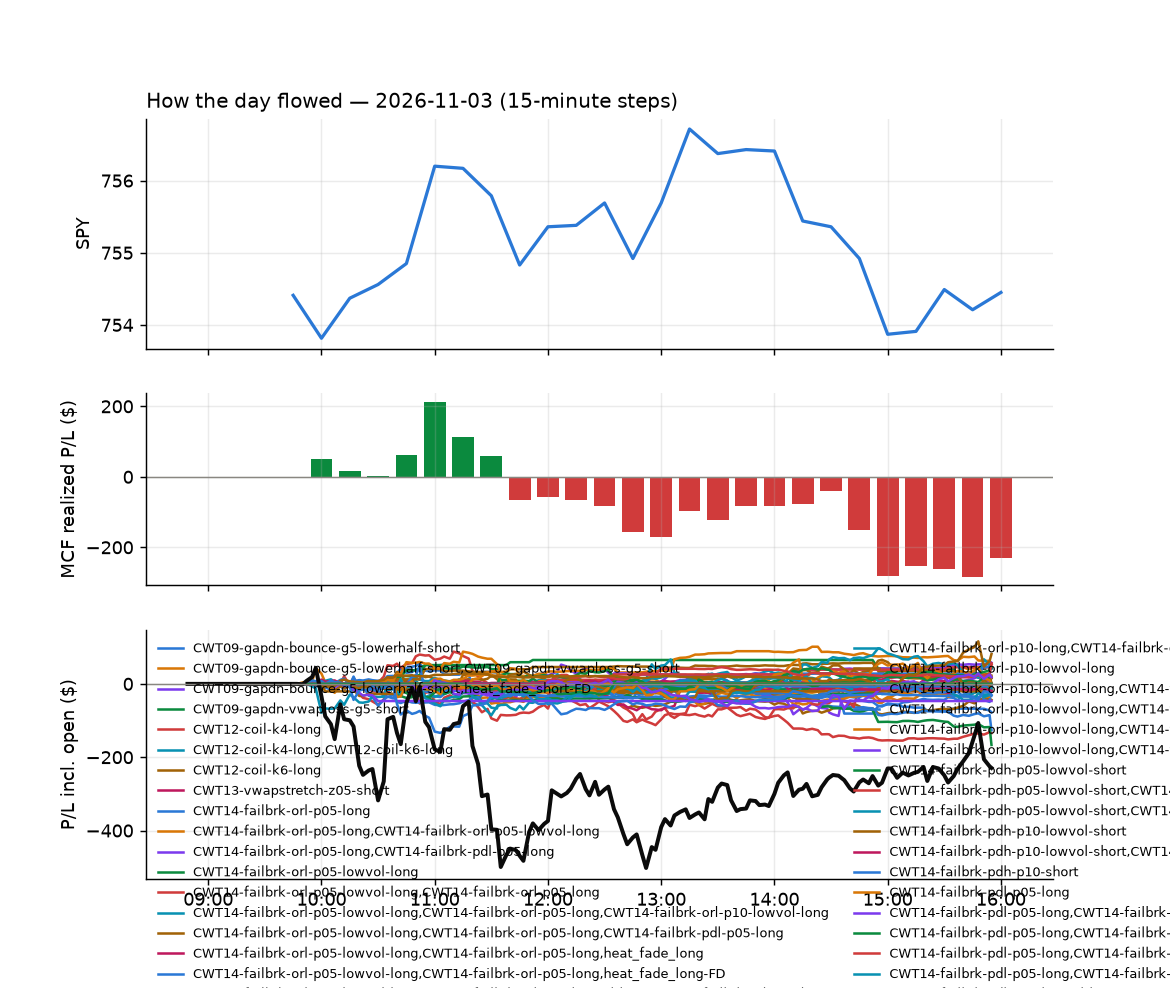

The data file committed next to this chart (first rows):
id, run_id, symbol, strategy, side, date, signal_time, entry_time, entry, stop, target, exit_time, exit, exit_reason, r_multiple, mae_r, mfe_r, success, shares, pnl, broker_order_id, slip_bps, pnl_adj, pct
7306, 1, CLF, CWT14-failbrk-pdl-p05-long, 1, 2026-11-03, 2026-11-03 09:50:29.853274-05:00, 2026-11-03 09:50:33.253755-05:00, 14.11, 13.85, 14.23, 2026-11-03 09:55:26.136061-05:00, 14.23, target, 0.4668, -0.09725, 0.4084, , 125, 15, b711037a-7e65-47d0-8ed2-811c4b0d9d9f, 4.325, 15, 0.8505
7430, 1, HSBC, CWT14-failbrk-pdl-p05-long, 1, 2026-11-03, 2026-11-03 09:50:39.496761-05:00, 2026-11-03 09:50:41.984925-05:00, 85.29, 84.83, 85.55, 2026-11-03 11:07:29.485647-05:00, 84.81, stop, -1.034, -1.055, 0.3876, , 20, -9.6, f9b6a671-66d8-4a93-91ed-4ea1139ba739, -2.344, -10, -0.5628
7461, 1, PANW, NS2-sma50break-overbought-short-FD, -1, 2026-11-03, 2026-11-03 09:50:48.578038-05:00, 2026-11-03 09:50:50.673094-05:00, 358.4, 364.9, 354.6, 2026-11-03 11:33:37.485772-05:00, 354.5, target, 0.6041, -0.2264, 0.6516, , 4, 15.64, e103864e-d5ca-4490-9500-aaadfbb35a27, 37.53, 15.64, 1.091
7315, 1, PDD, heat_fade_long-FD, 1, 2026-11-03, 2026-11-03 09:50:49.381559-05:00, 2026-11-03 09:50:51.527417-05:00, 80.63, 80.06, 81.15, 2026-11-03 10:11:05.430192-05:00, 81.16, target, 0.9489, -0.2909, 0.8445, , 21, 11.32, 5bd76a28-84c0-4a25-be77-f35966442557, 2.511, 11.32, 0.6686
7351, 1, REXR, CWT14-failbrk-pdl-p05-long, 1, 2026-11-03, 2026-11-03 09:50:51.362277-05:00, 2026-11-03 09:50:53.578774-05:00, 38.37, 38.08, 38.48, 2026-11-03 10:39:44.225290-05:00, 38.48, target, 0.3825, -0.2782, 0.4346, , 46, 5.06, 788ed150-001e-4704-8a88-ae43915acfaf, 5.215, 5.06, 0.2867
7368, 1, UNP, heat_fade_long-FD, 1, 2026-11-03, 2026-11-03 09:51:01.701860-05:00, 2026-11-03 09:51:04.562496-05:00, 303.5, 301.1, 304.2, 2026-11-03 10:45:15.720403-05:00, 304.2, target, 0.3096, -0.4309, 0.2552, , 5, 3.7, 341f1cf2-184b-4b51-ae3d-2d3f73f019ad, 28.25, 3.7, 0.2438
7369, 1, ADI, heat_fade_short, -1, 2026-11-03, 2026-11-03 09:51:07.796382-05:00, 2026-11-03 09:51:08.944782-05:00, 426, 430.5, 422.4, 2026-11-03 10:46:31.275205-05:00, 430.9, stop, -1.079, -0.9522, 0.7578, , 4, -19.53, c4d464c7-65ff-4b6b-99d7-d56d0770547b, 10.67, -19.61, -1.146
7340, 1, MCO, heat_fade_long-FD, 1, 2026-11-03, 2026-11-03 09:51:17.589921-05:00, 2026-11-03 09:51:18.613643-05:00, 499.2, 493.4, 500.5, 2026-11-03 10:33:00.201740-05:00, 500.8, target, 0.2584, -0.3013, 0.2851, , 3, 4.54, 8349679d-fe36-4762-af16-0f5f46235bf1, 46.28, 4.54, 0.3031
7633, 1, PG, CWT14-failbrk-pdl-p05-long, 1, 2026-11-03, 2026-11-03 09:51:20.872447-05:00, 2026-11-03 09:51:21.923982-05:00, 162.4, 161.5, 162.8, 2026-11-03 15:47:00.955520-05:00, 161.5, stop, -0.9997, -0.9997, 0.1276, , 10, -9.4, 6ee9dc5c-91af-48fd-b331-d39574305f98, 4.927, -9.6, -0.5787
7307, 1, PM, CWT14-failbrk-pdl-p05-long, 1, 2026-11-03, 2026-11-03 09:51:21.431091-05:00, 2026-11-03 09:51:22.167522-05:00, 207.1, 205.1, 207.3, 2026-11-03 09:54:49.019606-05:00, 207.3, target, 0.09399, -0.04947, 0.1929, , 8, 1.52, 836c5e9a-c2b6-4ea8-ba92-e045800b7f0b, 26.63, 1.52, 0.09173
7462, 1, PGR, CWT14-failbrk-pdl-p05-long, 1, 2026-11-03, 2026-11-03 09:51:21.099808-05:00, 2026-11-03 09:51:22.650362-05:00, 231.4, 228.9, 231.2, 2026-11-03 11:36:32.939517-05:00, 228.9, stop, -1.024, -0.9401, -0.09201, , 7, -17.92, 7b300b1c-3cfe-42b5-a568-1124f719934d, 42.96, -18.06, -1.106
7639, 1, AVGO, CWT14-failbrk-pdh-p10-short, -1, 2026-11-03, 2026-11-03 09:55:25.463669-05:00, 2026-11-03 09:55:26.766663-05:00, 332.1, 335.4, 330.5, 2026-11-03 15:55:48.083668-05:00, 332.2, flatten, -0.03413, -0.9889, 0.3712, , 5, -0.56, 73a6cbbc-a462-4ac4-8d74-5850351a8696, 0.8129, -0.56, -0.03372
7312, 1, BBWI, CWT14-failbrk-pdl-p05-lowvol-long, 1, 2026-11-03, 2026-11-03 09:55:26.609959-05:00, 2026-11-03 09:55:28.285441-05:00, 23.0, 22.73, 23.09, 2026-11-03 10:02:34.393293-05:00, 22.73, stop, -0.9997, -0.7775, 0.05554, , 76, -20.52, fb15a729-a8df-4177-9d03-97bc7591c1e7, 13.06, -22.04, -1.174
7313, 1, BBWI, CWT14-failbrk-pdl-p05-long, 1, 2026-11-03, 2026-11-03 09:55:26.568002-05:00, 2026-11-03 09:55:29.371255-05:00, 23.0, 22.73, 23.09, 2026-11-03 10:02:37.719372-05:00, 22.73, stop, -0.9997, -0.9997, 0.05554, , 76, -20.52, 364dd53b-63ce-414c-b09c-9d80bdeb5b6e, 13.06, -22.04, -1.174
7308, 1, BNS, CWT14-failbrk-pdl-p05-long, 1, 2026-11-03, 2026-11-03 09:55:29.102774-05:00, 2026-11-03 09:55:30.267343-05:00, 94.14, 93.68, 94.2, 2026-11-03 09:56:49.184218-05:00, 94.2, target, 0.1367, -0.2178, 0.2178, , 18, 1.13, 3e585de1-43f0-4835-a4a4-0a15f45a4d9b, 11.7, 1.13, 0.06669
7431, 1, BOIL, CWT14-failbrk-pdl-p05-long, 1, 2026-11-03, 2026-11-03 09:55:29.382210-05:00, 2026-11-03 09:55:30.457209-05:00, 15.99, 15.74, 16.1, 2026-11-03 11:11:45.126326-05:00, 16.1, target, 0.4425, -0.6839, 0.3621, , 110, 12.1, 93ce772d-a2c4-4bdf-976a-013e23b05450, 6.258, 12.1, 0.6879
7353, 1, EFX, CWT14-failbrk-pdl-p05-lowvol-long, 1, 2026-11-03, 2026-11-03 09:55:34.566805-05:00, 2026-11-03 09:55:35.896832-05:00, 186.9, 184.7, 187.5, 2026-11-03 10:41:55.600884-05:00, 187.8, target, 0.4515, -0.9532, 0.4196, , 9, 8.91, cb0cfac6-b8ae-493e-899a-1ed8f7df9607, 17.15, 8.91, 0.5298
7352, 1, EFX, CWT14-failbrk-pdl-p05-long, 1, 2026-11-03, 2026-11-03 09:55:34.512371-05:00, 2026-11-03 09:55:36.010890-05:00, 186.9, 184.7, 187.5, 2026-11-03 10:41:53.509957-05:00, 187.8, target, 0.4515, -0.9532, 0.4196, , 9, 8.91, 2c6009b2-8143-4370-95b8-184e03c995ba, 17.15, 8.91, 0.5298
7354, 1, FIX, CWT14-failbrk-pdh-p10-short, -1, 2026-11-03, 2026-11-03 09:55:37.011952-05:00, 2026-11-03 09:55:37.238119-05:00, 1247, 1270, 1235, 2026-11-03 10:40:55.603201-05:00, 1272, stop, -1.092, -0.804, 0.2176, , 1, -25.65, 9328dd96-8346-4890-b032-ea2a7709c54a, 0.8822, -25.67, -2.057
7326, 1, GAP, CWT14-failbrk-pdl-p05-long, 1, 2026-11-03, 2026-11-03 09:55:37.494468-05:00, 2026-11-03 09:55:38.917264-05:00, 22.21, 22, 22.27, 2026-11-03 10:19:19.699450-05:00, 22.0, stop, -0.9974, -1.092, 0.1662, , 79, -16.59, c6f5b3a4-7de9-4382-a5d4-8f3f2e3ee3ba, 13.57, -18.17, -0.9455
7463, 1, GLW, CWT14-failbrk-pdh-p10-short, -1, 2026-11-03, 2026-11-03 09:55:38.812554-05:00, 2026-11-03 09:55:39.288504-05:00, 127.6, 129.2, 126.6, 2026-11-03 11:33:32.213107-05:00, 126.5, target, 0.6631, -0.5078, 0.7949, , 13, 14.26, 71b7dcd3-a40c-450c-8e61-ee4ccfebb1a7, -7.846, 14.26, 0.8599
7327, 1, GAP, CWT14-failbrk-pdl-p05-lowvol-long, 1, 2026-11-03, 2026-11-03 09:55:37.537562-05:00, 2026-11-03 09:55:40.907363-05:00, 22.21, 22, 22.27, 2026-11-03 10:19:19.690167-05:00, 22.0, stop, -0.9974, -1.092, 0.1662, , 79, -16.59, 355f9f34-1850-4a95-98ca-888e43c705cf, 13.57, -18.17, -0.9455
7478, 1, HD, CWT14-failbrk-pdl-p05-long, 1, 2026-11-03, 2026-11-03 09:55:39.834946-05:00, 2026-11-03 09:55:41.655023-05:00, 334.7, 332.6, 335.7, 2026-11-03 11:40:19.828821-05:00, 332.6, stop, -1.022, -0.9253, 0.3133, , 5, -10.6, 39cd04bd-a231-4aaf-ad3a-c34a099a4118, 1.345, -10.7, -0.6334
7319, 1, IWS, CWT14-failbrk-pdl-p05-long, 1, 2026-11-03, 2026-11-03 09:55:42.424816-05:00, 2026-11-03 09:55:43.333915-05:00, 171, 170.4, 171, 2026-11-03 10:16:48.343351-05:00, 171, target, 0.1145, -0.7112, 0.1472, , 10, 0.7, a373f363-67ae-41b7-8497-6b74f86b1b3c, 9.367, 0.7, 0.04094
7314, 1, ISRG, CWT14-failbrk-pdl-p05-long, 1, 2026-11-03, 2026-11-03 09:55:41.665159-05:00, 2026-11-03 09:55:43.466523-05:00, 437.5, 433.1, 438.3, 2026-11-03 10:04:43.915523-05:00, 438.7, target, 0.2779, -0.18, 0.2984, , 4, 4.88, 4ceb4448-1e83-4cd8-bcc7-92ae1aafd9ef, 21.3, 4.88, 0.2789
7320, 1, IWS, CWT14-failbrk-pdl-p05-lowvol-long, 1, 2026-11-03, 2026-11-03 09:55:42.466196-05:00, 2026-11-03 09:55:46.345284-05:00, 171, 170.4, 171, 2026-11-03 10:16:39.139437-05:00, 171, target, 0.1255, -0.7084, 0.1585, , 10, 0.76, 910c06e7-2def-476a-bb39-5d24ab53c822, 9.016, 0.76, 0.04445
7309, 1, NLY, CWT14-failbrk-pdl-p05-long, 1, 2026-11-03, 2026-11-03 09:55:48.192032-05:00, 2026-11-03 09:55:50.769810-05:00, 18.32, 18.19, 18.35, 2026-11-03 09:57:06.981357-05:00, 18.35, target, 0.2363, -0.2363, 0.07878, , 96, 2.88, 334dadf6-0272-4ab1-842e-74243fbb518a, 10.93, 2.88, 0.1638
7316, 1, PDD, CWT14-failbrk-pdl-p05-long, 1, 2026-11-03, 2026-11-03 09:55:50.642961-05:00, 2026-11-03 09:55:53.448636-05:00, 80.96, 80.32, 81.14, 2026-11-03 10:11:01.252420-05:00, 81.15, target, 0.2892, -0.2403, 0.2191, , 21, 3.9, 9c8a2237-e334-4879-8ac8-e995ba4b7103, 11.66, 3.9, 0.2294
7310, 1, RY, CWT14-failbrk-pdl-p05-long, 1, 2026-11-03, 2026-11-03 09:55:54.180211-05:00, 2026-11-03 09:55:55.451506-05:00, 204, 203, 204.1, 2026-11-03 09:58:13.920552-05:00, 204.1, target, 0.09359, -0.2901, 0.1919, , 8, 0.8, 774b3bdf-6ebd-4006-a37d-053a0b192127, 15.22, 0.8, 0.04901
7355, 1, SCHW, CWT14-failbrk-pdl-p05-long, 1, 2026-11-03, 2026-11-03 09:55:55.395017-05:00, 2026-11-03 09:55:56.843438-05:00, 88.51, 88.03, 88.8, 2026-11-03 10:40:22.345819-05:00, 88.8, target, 0.6078, -0.4864, 0.6416, , 19, 5.58, c1796d1c-64af-47f8-856a-83712fe0366f, -3.388, 5.58, 0.3318
7443, 1, SYF, CWT14-failbrk-pdl-p05-long, 1, 2026-11-03, 2026-11-03 09:55:59.068992-05:00, 2026-11-03 09:55:59.376304-05:00, 76.45, 75.83, 76.61, 2026-11-03 11:22:20.977468-05:00, 75.83, stop, -0.9998, -0.9998, 0.0645, , 23, -14.26, 53c92e1f-49ac-4813-b0a2-483fc65abec1, 13.1, -14.72, -0.811
7328, 1, IQV, CWT14-failbrk-pdl-p05-long, 1, 2026-11-03, 2026-11-03 09:56:16.561404-05:00, 2026-11-03 09:56:18.954971-05:00, 258.3, 255.5, 259.2, 2026-11-03 10:18:29.669554-05:00, 259.3, target, 0.3442, -0.2626, 0.5129, , 6, 5.9, 4ba61348-f779-4712-801a-a46648416945, 13.18, 5.9, 0.3806
7322, 1, IWR, CWT14-failbrk-pdl-p05-lowvol-long, 1, 2026-11-03, 2026-11-03 09:56:17.396998-05:00, 2026-11-03 09:56:20.073036-05:00, 110.5, 110.1, 110.6, 2026-11-03 10:16:29.318686-05:00, 110.6, target, 0.2317, -0.7073, 0.2742, , 16, 1.53, ffa95485-d15d-4b5e-bbbb-88f27b2f8d62, 7.416, 1.53, 0.08654
7321, 1, IWR, CWT14-failbrk-pdl-p05-long, 1, 2026-11-03, 2026-11-03 09:56:17.351326-05:00, 2026-11-03 09:56:20.174792-05:00, 110.5, 110.1, 110.6, 2026-11-03 10:16:30.197246-05:00, 110.6, target, 0.226, -0.7069, 0.2761, , 16, 1.49, 4f3c5d74-3ba1-4f94-8157-e4ab6b8c92fa, 7.359, 1.49, 0.08428
7317, 1, M, CWT14-failbrk-pdl-p05-long, 1, 2026-11-03, 2026-11-03 09:56:18.874307-05:00, 2026-11-03 09:56:20.675955-05:00, 24.03, 23.82, 24.16, 2026-11-03 10:09:47.699566-05:00, 23.82, stop, -1.014, -1.014, -0.02414, , 73, -15.33, f3dd22db-bdd0-4987-91d4-e467efb4d5a8, -8.316, -16.79, -0.8739
7370, 1, PEP, CWT14-failbrk-pdl-p05-long, 1, 2026-11-03, 2026-11-03 09:56:21.938976-05:00, 2026-11-03 09:56:23.768945-05:00, 138.3, 137.4, 138.6, 2026-11-03 10:45:34.794866-05:00, 138.6, target, 0.3567, -0.3129, 0.3241, , 12, 3.83, a3b947e7-8c4d-4b19-a798-03ea1f48d123, 6.8, 3.83, 0.2307
7343, 1, RF, CWT14-failbrk-pdl-p05-long, 1, 2026-11-03, 2026-11-03 09:56:23.121200-05:00, 2026-11-03 09:56:23.847670-05:00, 28.84, 28.68, 28.89, 2026-11-03 10:36:54.644430-05:00, 28.89, target, 0.314, -0.5646, 0.2512, , 61, 3.05, c96bd2ec-cfa2-468f-9c89-2806ebbc2a37, 7.009, 3.05, 0.1734
7371, 1, PEP, CWT14-failbrk-pdl-p05-lowvol-long, 1, 2026-11-03, 2026-11-03 09:56:22.010747-05:00, 2026-11-03 09:56:24.618379-05:00, 138.3, 137.4, 138.6, 2026-11-03 10:45:34.411443-05:00, 138.7, target, 0.3526, -0.3154, 0.3192, , 12, 3.8, 813746e4-fc49-431f-b095-091a433cf31a, 7.041, 3.8, 0.2289
7311, 1, SNDQ, CWT14-failbrk-pdl-p05-long, 1, 2026-11-03, 2026-11-03 09:56:24.114366-05:00, 2026-11-03 09:56:26.035102-05:00, 21.31, 20.71, 21.66, 2026-11-03 09:57:47.576515-05:00, 21.66, target, 0.5859, -0.3165, 0.6361, , 82, 28.75, eb08890e-d3d8-42d6-a324-8baaf99e5d38, -16.26, 28.75, 1.645
7324, 1, VO, CWT14-failbrk-pdl-p05-lowvol-long, 1, 2026-11-03, 2026-11-03 09:56:27.166186-05:00, 2026-11-03 09:56:28.296010-05:00, 81.72, 81.47, 81.81, 2026-11-03 10:16:30.314340-05:00, 81.81, target, 0.3635, -0.7266, 0.4366, , 21, 1.89, 9e687acd-74ae-42d8-9c62-775d6ea69467, 2.448, 1.89, 0.1101
7323, 1, VO, CWT14-failbrk-pdl-p05-long, 1, 2026-11-03, 2026-11-03 09:56:27.099836-05:00, 2026-11-03 09:56:28.958549-05:00, 81.72, 81.47, 81.81, 2026-11-03 10:16:30.641759-05:00, 81.81, target, 0.3635, -0.7266, 0.4366, , 21, 1.89, ca369a87-e0e5-45e3-b5be-aa1b790606e1, 2.448, 1.89, 0.1101
7525, 1, XRT, CWT14-failbrk-pdl-p05-long, 1, 2026-11-03, 2026-11-03 09:56:29.238402-05:00, 2026-11-03 09:56:32.432803-05:00, 89.68, 89.15, 89.87, 2026-11-03 12:37:52.505555-05:00, 89.15, stop, -1.006, -0.968, 0.2149, , 19, -10.02, 418751c2-2f76-43e5-b275-ef4496d0365f, 5.285, -10.4, -0.5881
7330, 1, CME, CWT14-failbrk-pdl-p05-long, 1, 2026-11-03, 2026-11-03 10:00:33.796712-05:00, 2026-11-03 10:00:35.335960-05:00, 302, 300.1, 302.7, 2026-11-03 10:22:38.324706-05:00, 303, target, 0.5214, -0.2581, 0.6309, , 5, 5.0, 2ab5e6b3-3d67-4f8f-ba73-d8749afc230c, 5.301, 5.0, 0.3311
7640, 1, FFIV, RW2-exhaustion-noon-adv150-short-FD, -1, 2026-11-03, 2026-11-03 10:00:38.707690-05:00, 2026-11-03 10:00:41.823886-05:00, 329.1, 335.6, 324.1, 2026-11-03 15:55:57.912970-05:00, 331.5, flatten, -0.3698, -0.6222, 0.1187, , 5, -11.99, 7830beb6-117c-4ac8-b68b-61f9c303e920, 21.68, -11.99, -0.7286
7641, 1, NVDA, heat_fade_short, -1, 2026-11-03, 2026-11-03 10:01:22.056054-05:00, 2026-11-03 10:01:28.110631-05:00, 207.9, 209.5, 206.1, 2026-11-03 15:56:06.946450-05:00, 206.9, flatten, 0.6366, -0.649, 1.016, , 8, 8.18, 81a49f6d-8247-423c-bbf1-00297070d939, -3.729, 8.18, 0.4918
7448, 1, ADC, CWT14-failbrk-pdh-p10-short, -1, 2026-11-03, 2026-11-03 10:05:26.203358-05:00, 2026-11-03 10:05:27.056329-05:00, 68.55, 68.96, 68.4, 2026-11-03 11:26:36.556948-05:00, 68.99, stop, -1.072, -0.9254, 0.1218, , 25, -11, 1efe5fe4-763e-49bb-b101-1b7244aa854a, 5.832, -11.5, -0.6419
7447, 1, ADC, CWT14-failbrk-pdh-p10-lowvol-short, -1, 2026-11-03, 2026-11-03 10:05:26.165642-05:00, 2026-11-03 10:05:28.294127-05:00, 68.56, 68.96, 68.4, 2026-11-03 11:26:38.053351-05:00, 68.99, stop, -1.073, -0.9236, 0.1498, , 25, -10.75, d02ab819-b9ec-447b-b918-3795108b4e8b, 4.374, -11.25, -0.6272
7446, 1, ADC, CWT14-failbrk-pdh-p05-lowvol-short, -1, 2026-11-03, 2026-11-03 10:05:26.119561-05:00, 2026-11-03 10:05:29.432995-05:00, 68.56, 68.96, 68.4, 2026-11-03 11:26:38.747358-05:00, 68.99, stop, -1.073, -0.9236, 0.1498, , 25, -10.75, b4d81a85-8028-469b-a2b8-ec2fd2dcb3df, 4.374, -11.25, -0.6272
7420, 1, GLXY, CWT14-failbrk-pdh-p05-lowvol-short, -1, 2026-11-03, 2026-11-03 10:05:41.128441-05:00, 2026-11-03 10:05:41.505239-05:00, 15.86, 16.32, 15.67, 2026-11-03 11:02:02.634180-05:00, 16.33, stop, -1.012, -0.9262, 0.1678, , 111, -52.17, e8c80e63-4b5c-43dc-a2d5-cf0e2461d9a7, 18.88, -54.39, -2.963
7357, 1, MS, CWT14-failbrk-orl-p10-long, 1, 2026-11-03, 2026-11-03 10:05:48.743077-05:00, 2026-11-03 10:05:49.163246-05:00, 184.9, 183.4, 185.5, 2026-11-03 10:40:11.153194-05:00, 185.5, target, 0.4242, -0.1753, 0.4797, , 9, 5.65, bb100b32-6d79-4228-bc78-a48cc59ce5f5, 4.87, 5.65, 0.3396
7356, 1, MS, CWT14-failbrk-orl-p10-lowvol-long, 1, 2026-11-03, 2026-11-03 10:05:48.703384-05:00, 2026-11-03 10:05:49.420288-05:00, 184.9, 183.4, 185.5, 2026-11-03 10:39:34.372326-05:00, 185.5, target, 0.4257, -0.1753, 0.4797, , 9, 5.67, 4f26ecec-ba9a-454a-adf4-f327ce39732b, 4.87, 5.67, 0.3408
7358, 1, MS, CWT14-failbrk-orl-p05-lowvol-long, 1, 2026-11-03, 2026-11-03 10:05:48.783326-05:00, 2026-11-03 10:05:49.483705-05:00, 184.9, 183.4, 185.5, 2026-11-03 10:40:11.728232-05:00, 185.5, target, 0.4227, -0.1753, 0.4797, , 9, 5.63, f893fbf7-2bf7-45d4-96a2-5a512e8f8fd6, 4.87, 5.63, 0.3384
7406, 1, RCL, CWT14-failbrk-pdl-p05-long, 1, 2026-11-03, 2026-11-03 10:05:54.488654-05:00, 2026-11-03 10:05:55.865892-05:00, 315.2, 311.4, 315.8, 2026-11-03 10:54:16.703419-05:00, 315.9, target, 0.1621, -0.3653, 0.2006, , 5, 3.15, 4e34a6e9-6fe0-4e09-a8dd-3479db0bceab, 28.95, 3.15, 0.1998
7407, 1, RCL, CWT14-failbrk-pdl-p05-lowvol-long, 1, 2026-11-03, 2026-11-03 10:05:54.585370-05:00, 2026-11-03 10:05:56.590094-05:00, 315.2, 311.4, 315.8, 2026-11-03 10:54:16.952147-05:00, 315.9, target, 0.1646, -0.3653, 0.2006, , 5, 3.2, 473c00bb-0a3c-48aa-bb2f-358b0a63cbcf, 28.95, 3.2, 0.203
7318, 1, SNPS, CWT14-failbrk-orl-p05-long, 1, 2026-11-03, 2026-11-03 10:05:58.462024-05:00, 2026-11-03 10:06:00.431390-05:00, 455.2, 447.9, 455.3, 2026-11-03 10:09:42.387550-05:00, 455.8, target, 0.06811, -0.1492, 0.1158, , 3, 1.5, 8c8b4046-2f63-4c93-83d8-37cb35c2e8ab, 53.66, 1.5, 0.1098
7341, 1, TDG, CWT14-failbrk-pdh-p10-lowvol-short, -1, 2026-11-03, 2026-11-03 10:06:00.877199-05:00, 2026-11-03 10:06:01.296548-05:00, 1211, 1219, 1207, 2026-11-03 10:33:20.798149-05:00, 1220, stop, -1.101, -0.9789, 0.2029, , 1, -9.55, 982794a3-6328-4920-8730-d53a973851ea, 3.963, -9.57, -0.7888
7342, 1, TDG, CWT14-failbrk-pdh-p10-short, -1, 2026-11-03, 2026-11-03 10:06:00.975895-05:00, 2026-11-03 10:06:02.002780-05:00, 1211, 1219, 1207, 2026-11-03 10:33:20.498568-05:00, 1220, stop, -1.101, -0.9789, 0.2029, , 1, -9.55, fa6b2ebd-94ed-4bba-b19e-f52adfe1bb24, 3.963, -9.57, -0.7888
7337, 1, XLI, CWT14-failbrk-pdh-p05-lowvol-short, -1, 2026-11-03, 2026-11-03 10:06:08.647384-05:00, 2026-11-03 10:06:11.497406-05:00, 170.7, 171.5, 170.4, 2026-11-03 10:26:36.089548-05:00, 171.5, stop, -1.011, -1.02, 0.07144, , 10, -7.78, 4684b1ab-a3e8-4453-9cdc-94d48d9ea862, 3.806, -7.98, -0.4558
7642, 1, NEM, heat_fade_long-FD, 1, 2026-11-03, 2026-11-03 10:06:21.296568-05:00, 2026-11-03 10:06:25.779233-05:00, 107.7, 106.5, 108.6, 2026-11-03 15:56:12.679099-05:00, 107.5, flatten, -0.1902, -0.5999, 0.5097, , 16, -3.81, eaee1685-8984-432e-a61d-10548f2a44e0, 17.38, -3.81, -0.2211
7339, 1, SSPC, ST1-ordn-long-pm-t05s1-FD, 1, 2026-11-03, 2026-11-03 10:06:27.298872-05:00, 2026-11-03 10:06:29.968730-05:00, 9.059, 8.821, 9.157, 2026-11-03 10:29:46.396874-05:00, 8.819, stop, -1.008, -1.046, 0.08861, , 195, -46.77, 643d75db-96b2-485d-96e3-959af38ab3c3, 15.39, -50.67, -2.648
... 362 more rows
